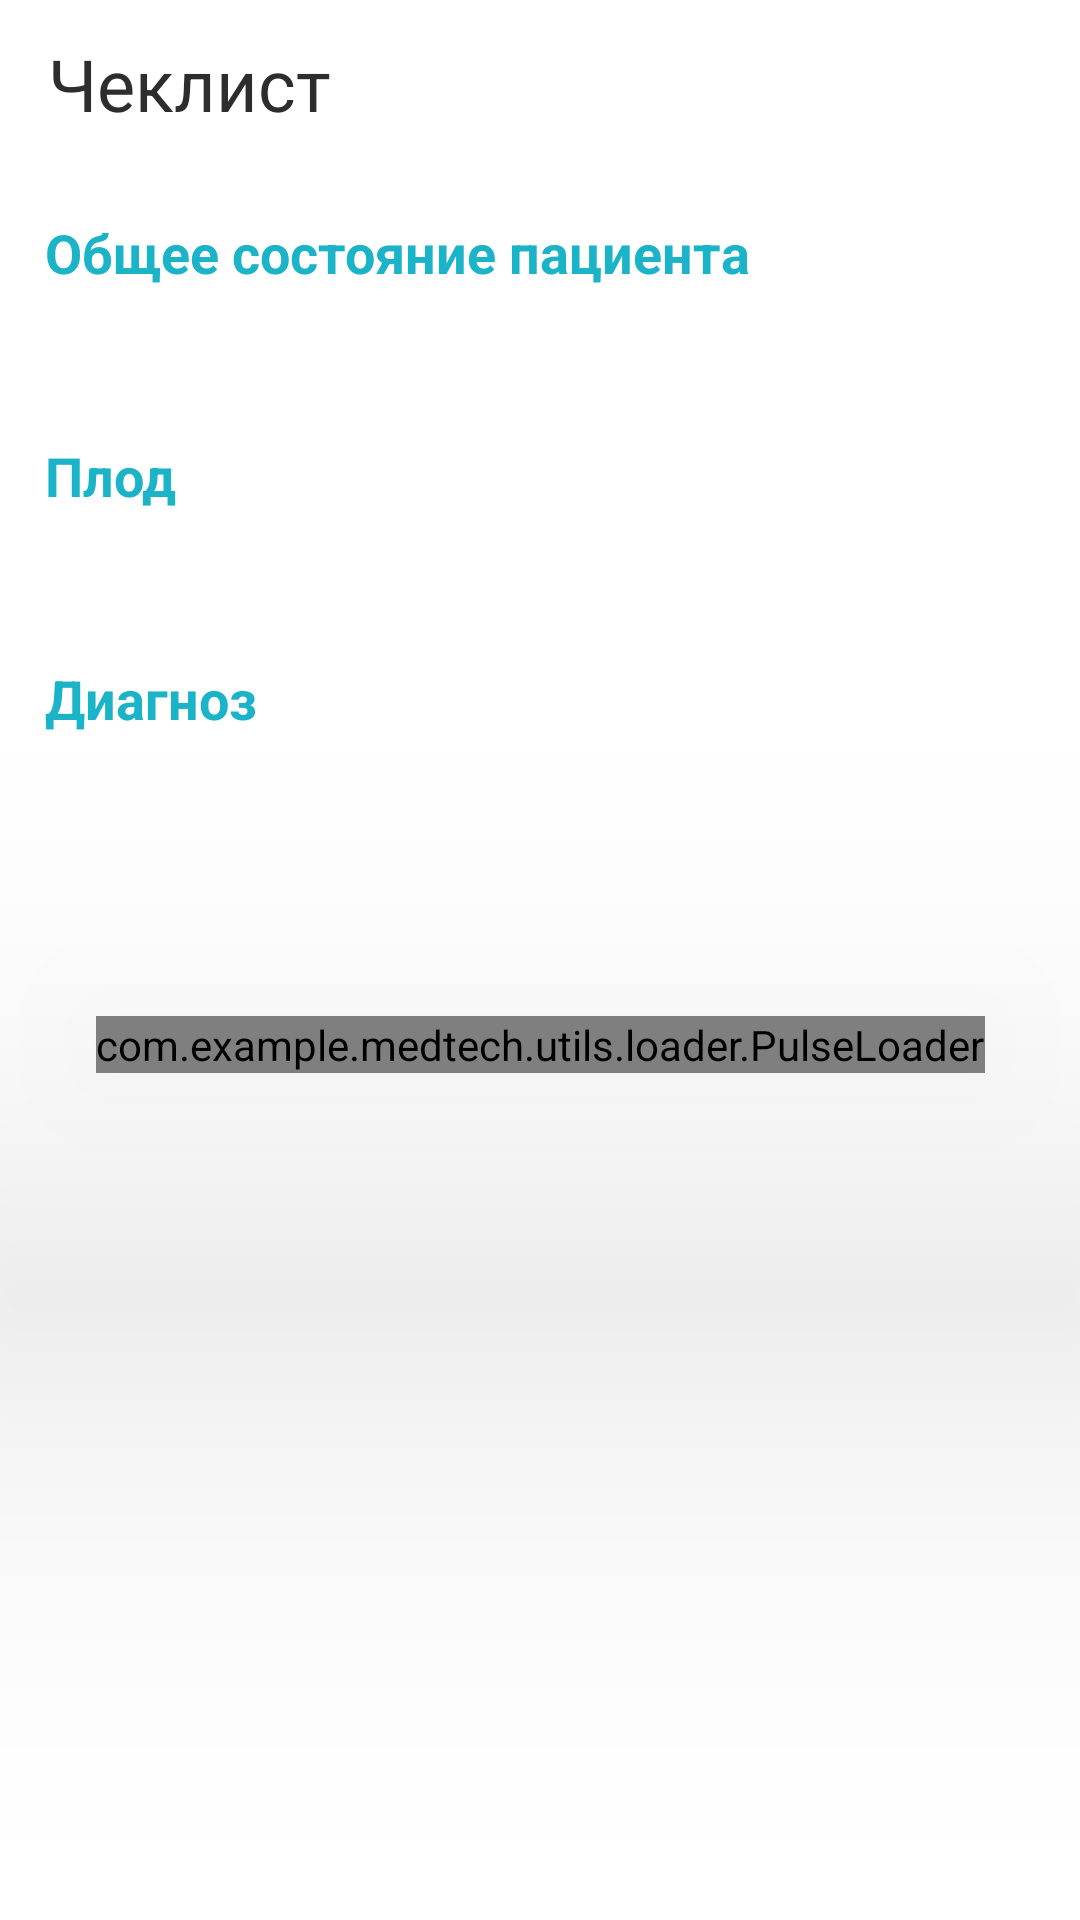

The Android layout XML behind this screen, and the referenced resources:
<!-- AndroidManifest.xml: application theme Theme.MedTech -->
<!-- res/layout/fragment_checklist.xml -->
<?xml version="1.0" encoding="utf-8"?>
<layout xmlns:android="http://schemas.android.com/apk/res/android"
    xmlns:aapt="http://schemas.android.com/aapt"
    xmlns:app="http://schemas.android.com/apk/res-auto"
    xmlns:tools="http://schemas.android.com/tools">

    <androidx.constraintlayout.widget.ConstraintLayout
        android:layout_width="match_parent"
        android:layout_height="match_parent">

        <com.google.android.material.appbar.AppBarLayout
            android:id="@+id/appBarLayout"
            android:layout_width="match_parent"
            android:layout_height="wrap_content"
            app:layout_constraintEnd_toEndOf="parent"
            app:layout_constraintStart_toStartOf="parent"
            app:layout_constraintTop_toTopOf="parent">

            <androidx.appcompat.widget.Toolbar

                android:id="@+id/toolbar"
                android:layout_width="match_parent"
                android:layout_height="wrap_content"
                android:background="?attr/colorPrimaryVariant"
                android:elevation="4dp"
                android:minHeight="?attr/actionBarSize"
                android:theme="?attr/actionBarTheme"
                app:layout_constraintEnd_toEndOf="parent"
                app:layout_constraintStart_toStartOf="parent"
                app:layout_constraintTop_toTopOf="parent"
                app:titleTextColor="@color/white">

                <TextView
                    android:id="@+id/toolbarTitle"
                    style="@style/header"
                    android:layout_width="wrap_content"
                    android:layout_height="wrap_content"
                    android:text="@string/checklist" />

            </androidx.appcompat.widget.Toolbar>


        </com.google.android.material.appbar.AppBarLayout>

        <androidx.core.widget.NestedScrollView
            android:layout_width="0dp"

            android:layout_height="0dp"
            android:fillViewport="true"
            app:layout_constraintBottom_toBottomOf="parent"
            app:layout_constraintEnd_toEndOf="parent"
            app:layout_constraintStart_toStartOf="parent"
            app:layout_constraintTop_toBottomOf="@+id/appBarLayout"
            tools:layout_marginTop="0dp">

            <androidx.constraintlayout.widget.ConstraintLayout
                android:layout_width="match_parent"
                android:layout_height="wrap_content"
                android:orientation="vertical" >

                <TextView
                    android:id="@+id/textView29"
                    style="@style/main_text_green"
                    android:layout_width="wrap_content"
                    android:layout_height="wrap_content"
                    android:layout_marginStart="15dp"
                    android:layout_marginTop="16dp"
                    android:text="Общее состояние пациента"
                    android:textStyle="bold"
                    app:layout_constraintStart_toStartOf="parent"
                    app:layout_constraintTop_toTopOf="parent" />

                <androidx.recyclerview.widget.RecyclerView
                    android:id="@+id/babyRv"
                    android:layout_width="0dp"
                    android:layout_height="wrap_content"
                    android:layout_marginStart="15dp"
                    android:layout_marginEnd="15dp"
                    android:orientation="vertical"
                    app:layoutManager="androidx.recyclerview.widget.LinearLayoutManager"
                    app:layout_constraintEnd_toEndOf="parent"
                    app:layout_constraintHorizontal_bias="1.0"
                    app:layout_constraintStart_toStartOf="parent"
                    app:layout_constraintTop_toBottomOf="@+id/textView34" />

                <androidx.recyclerview.widget.RecyclerView
                    android:id="@+id/diagnosisRv"
                    android:layout_width="0dp"
                    android:layout_height="wrap_content"
                    android:layout_marginStart="15dp"
                    android:layout_marginEnd="15dp"
                    android:orientation="vertical"
                    app:layoutManager="androidx.recyclerview.widget.LinearLayoutManager"
                    app:layout_constraintEnd_toEndOf="parent"
                    app:layout_constraintHorizontal_bias="1.0"
                    app:layout_constraintStart_toStartOf="parent"
                    app:layout_constraintTop_toBottomOf="@+id/textView33" />

                <TextView
                    android:id="@+id/textView33"
                    style="@style/main_text_green"
                    android:layout_width="wrap_content"
                    android:layout_height="wrap_content"
                    android:layout_marginTop="50dp"
                    android:text="Диагноз"
                    android:textStyle="bold"
                    app:layout_constraintStart_toStartOf="@+id/babyRv"
                    app:layout_constraintTop_toBottomOf="@+id/babyRv" />

                <TextView
                    android:id="@+id/textView34"
                    style="@style/main_text_green"
                    android:layout_width="wrap_content"
                    android:layout_height="wrap_content"
                    android:layout_marginTop="50dp"
                    android:text="Плод"
                    android:textStyle="bold"
                    app:layout_constraintStart_toStartOf="@+id/commonRv"
                    app:layout_constraintTop_toBottomOf="@+id/commonRv" />

                <androidx.recyclerview.widget.RecyclerView
                    android:id="@+id/commonRv"
                    android:layout_width="0dp"
                    android:layout_height="wrap_content"
                    android:layout_marginStart="15dp"
                    android:layout_marginEnd="15dp"
                    app:layoutManager="androidx.recyclerview.widget.LinearLayoutManager"
                    android:orientation="vertical"
                    app:layout_constraintEnd_toEndOf="parent"
                    app:layout_constraintStart_toStartOf="parent"
                    app:layout_constraintTop_toBottomOf="@+id/textView29" >

                </androidx.recyclerview.widget.RecyclerView>
            </androidx.constraintlayout.widget.ConstraintLayout>
        </androidx.core.widget.NestedScrollView>

        <com.example.medtech.utils.loader.PulseLoader
            android:id="@+id/progressBar"
            android:layout_width="wrap_content"
            android:layout_height="wrap_content"
            android:indeterminate="true"
            android:translationZ="90dp"
            app:layout_constraintBottom_toBottomOf="parent"
            app:layout_constraintEnd_toEndOf="parent"
            app:layout_constraintStart_toStartOf="parent"
            app:layout_constraintTop_toBottomOf="@+id/appBarLayout"
            app:pulse_LineThickness="3dp"
            app:pulse_normalIncrementalValue="4.0"
            app:pulse_pulseColor="@color/dark_green"
            app:pulse_pulseIncrementalValue="8.0"
            app:pulse_sideLength="30dp" />

    </androidx.constraintlayout.widget.ConstraintLayout>
</layout>
<!-- resources referenced by this layout -->
<resources>
  <color name="dark_green">#1BB3C8</color>
  <color name="white">#FFFFFFFF</color>
  <string name="checklist">Чеклист</string>
  <style name="header">
          <item name="fontFamily">@font/comfortaa</item>
          <item name="android:textSize">24sp</item>
          <item name="android:gravity">center</item>
          <item name="android:textColor">@color/black</item>
      </style>
  <style name="main_text_green">
          <item name="fontFamily">@font/comfortaa</item>
          <item name="android:textSize">18sp</item>
          <item name="android:textColor">@color/dark_green</item>
      </style>
  <style name="Theme.MedTech" parent="Theme.MaterialComponents.Light.NoActionBar">
          
          <item name="colorPrimary">@color/dark_green</item>
          <item name="colorPrimaryVariant">@color/white</item>
          <item name="colorOnPrimary">@color/white</item>
          
          <item name="colorSecondary">@color/light_green</item>
          <item name="colorSecondaryVariant">@color/green</item>
          <item name="colorOnSecondary">@color/black</item>
          <item name="colorOnSurface">@color/black</item>
          
          <item name="android:statusBarColor" tools:targetApi="l">?attr/colorPrimaryVariant</item>
          <item name="android:textColorHint">@color/gray</item>
          
          <item name="android:windowLightStatusBar" tools:targetApi="m">true</item>
  
      </style>
  <color name="black">#2D2D2D</color>
  <color name="light_green">#C4ECF3</color>
  <color name="green">#76C737</color>
  <color name="gray">#626262</color>
</resources>
